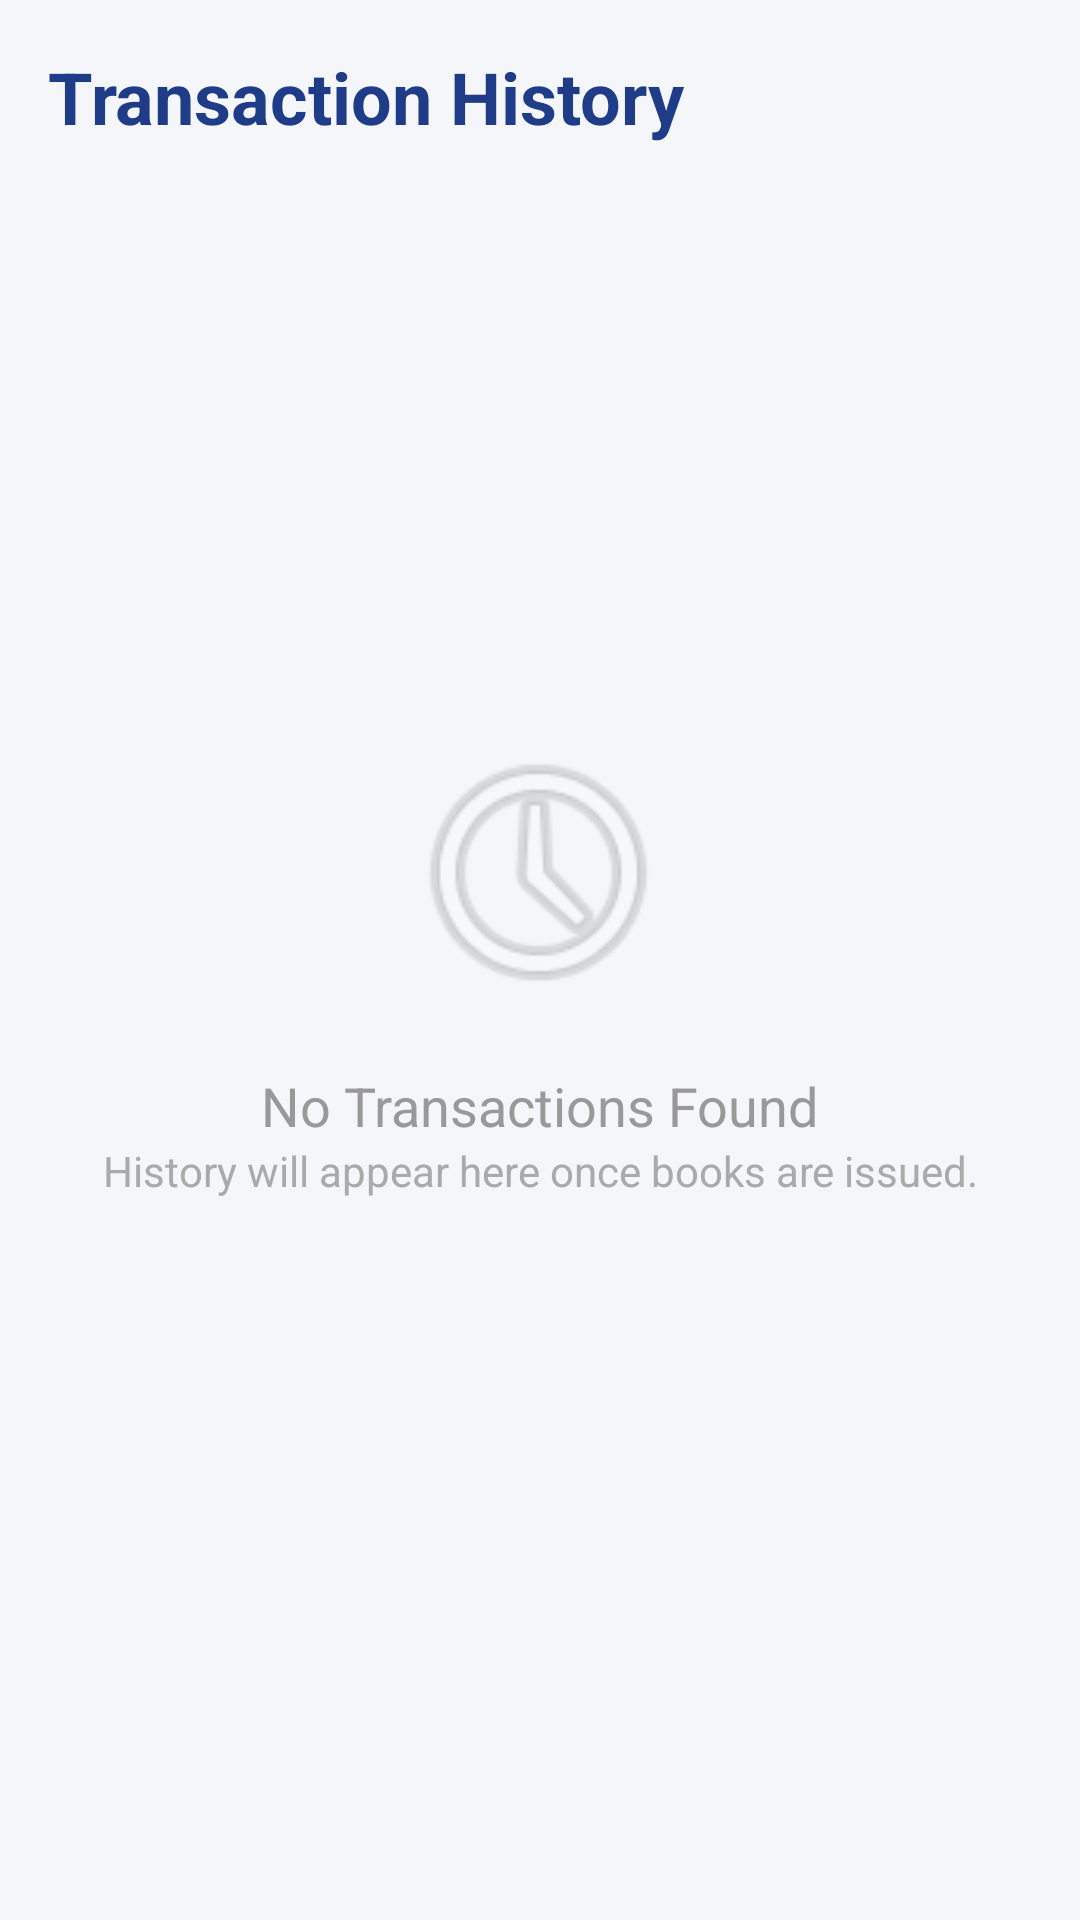

Write the Android layout XML for this screen, with the resource values it uses.
<!-- AndroidManifest.xml: application theme Theme.LibraryManagement -->
<!-- res/layout/activity_history.xml -->
<?xml version="1.0" encoding="utf-8"?>
<RelativeLayout
    xmlns:android="http://schemas.android.com/apk/res/android"
    android:layout_width="match_parent"
    android:layout_height="match_parent"
    android:padding="16dp"
    android:background="#F5F6FA">

    <TextView
        android:id="@+id/tvTitle"
        android:layout_width="match_parent"
        android:layout_height="wrap_content"
        android:text="Transaction History"
        android:textSize="24sp"
        android:textStyle="bold"
        android:textColor="#1F3C88"
        android:layout_marginBottom="16dp"/>

    <androidx.recyclerview.widget.RecyclerView
        android:id="@+id/recyclerHistory"
        android:layout_width="match_parent"
        android:layout_height="match_parent"
        android:layout_below="@id/tvTitle"
        android:visibility="gone"/>

    <LinearLayout
        android:id="@+id/tvEmptyMessage"
        android:layout_width="wrap_content"
        android:layout_height="wrap_content"
        android:layout_centerInParent="true"
        android:orientation="vertical"
        android:gravity="center"
        android:visibility="visible">

        <ImageView
            android:layout_width="100dp"
            android:layout_height="100dp"
            android:src="@android:drawable/ic_menu_recent_history"
            android:alpha="0.3"
            android:contentDescription="Empty" />

        <TextView
            android:layout_width="wrap_content"
            android:layout_height="wrap_content"
            android:text="No Transactions Found"
            android:textSize="18sp"
            android:textColor="#999"
            android:layout_marginTop="16dp" />

        <TextView
            android:layout_width="wrap_content"
            android:layout_height="wrap_content"
            android:text="History will appear here once books are issued."
            android:textSize="14sp"
            android:textColor="#AAA"
            android:gravity="center" />
    </LinearLayout>

</RelativeLayout>
<!-- resources referenced by this layout -->
<resources>
  <style name="Theme.LibraryManagement" parent="Base.Theme.LibraryManagement" />
  <style name="Base.Theme.LibraryManagement" parent="Theme.Material3.DayNight.NoActionBar">
          
          
      </style>
</resources>
